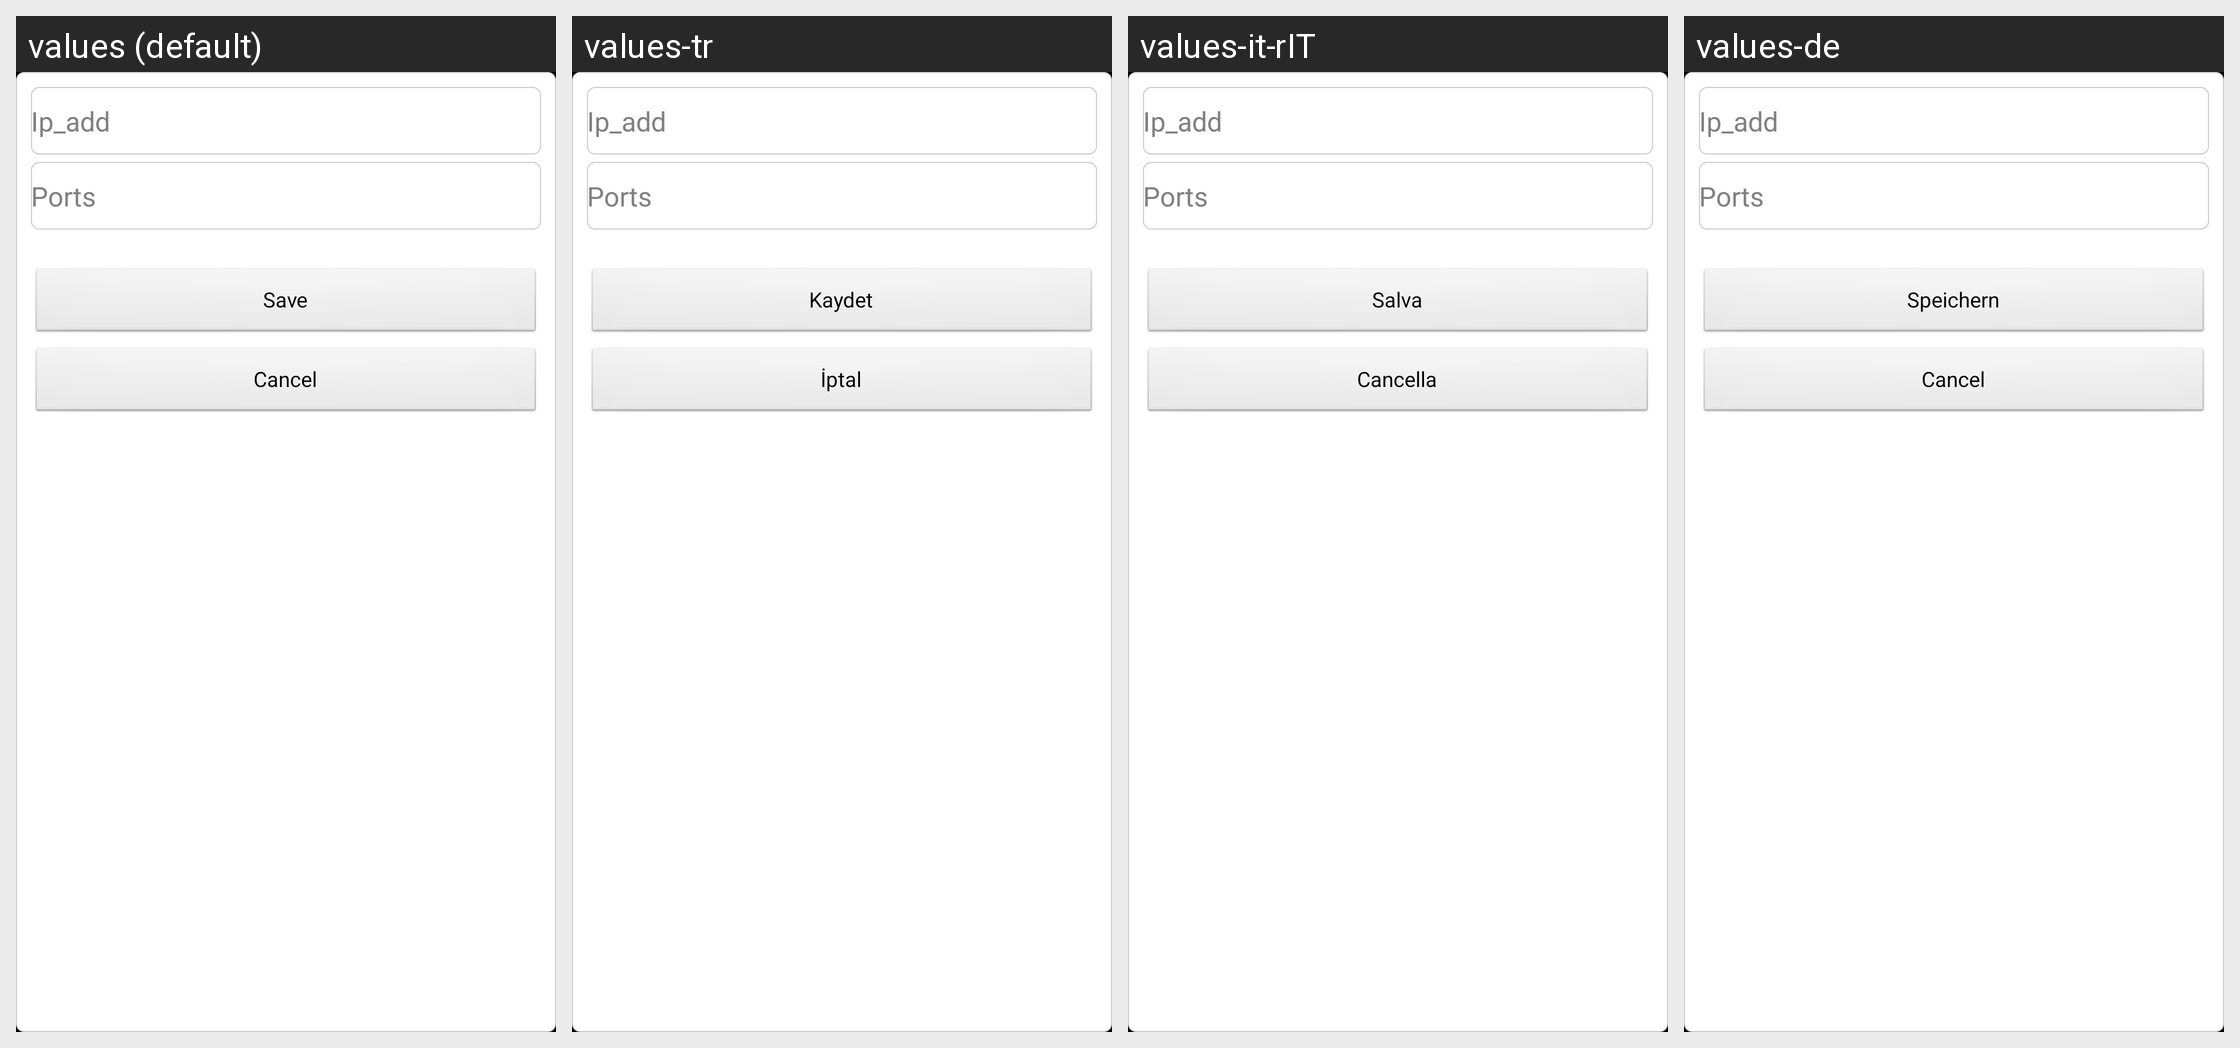

Translations of the strings shown on this Android screen, per locale in the grid:
Android screen res/layout/dialogshow_two_button.xml rendered under 4 locales, left to right: values (default), values-tr, values-it-rIT, values-de. Device: Nexus 5 (rendered at 1080×1920; each locale shown at half size, 540×960, under a caption strip naming it); theme android:Theme.NoTitleBar.Fullscreen.
Other locales in the repository, not shown: values-cs-rCZ, values-es, values-fr, values-it, values-ja, values-ko, values-pt-rBR, values-pt-rPT, values-ru-rRU, values-zh, values-zh-rCN, values-zh-rTW.
Strings drawn on this screen, with the default value and each locale's value (text and hints the layout hard-codes, and strings that could not be matched under every locale, appear in the picture but are not listed):

str_btn_save
  values: Save
  values-tr: Kaydet
  values-it-rIT: Salva
  values-de: Speichern

str_file_cancel
  values: Cancel
  values-tr: İptal
  values-it-rIT: Cancella
  values-de: Cancel
